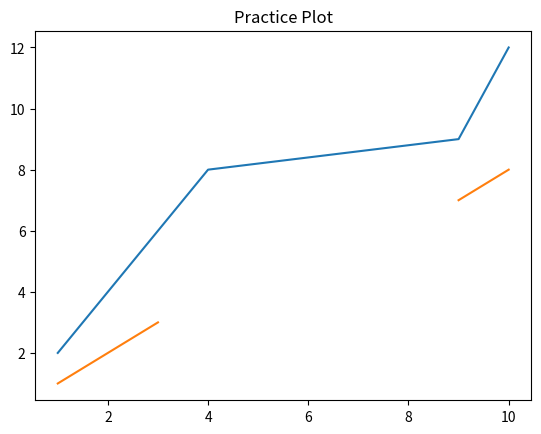

Recreate this plot in Python.
#imports
import matplotlib.pyplot as plt
import numpy as np

#Fields
x = [1, 2, 3, 4, 9, 10]
y = [2, 4, 6, 8, 9, 12]
w = [1, 3, 6, 9, 10]
z = [1, 3, float('nan'), 7, 8]

#Practice Plot
plt.plot(x,y)
plt.plot(w,z)
plt.title('Practice Plot')
plt.show()
